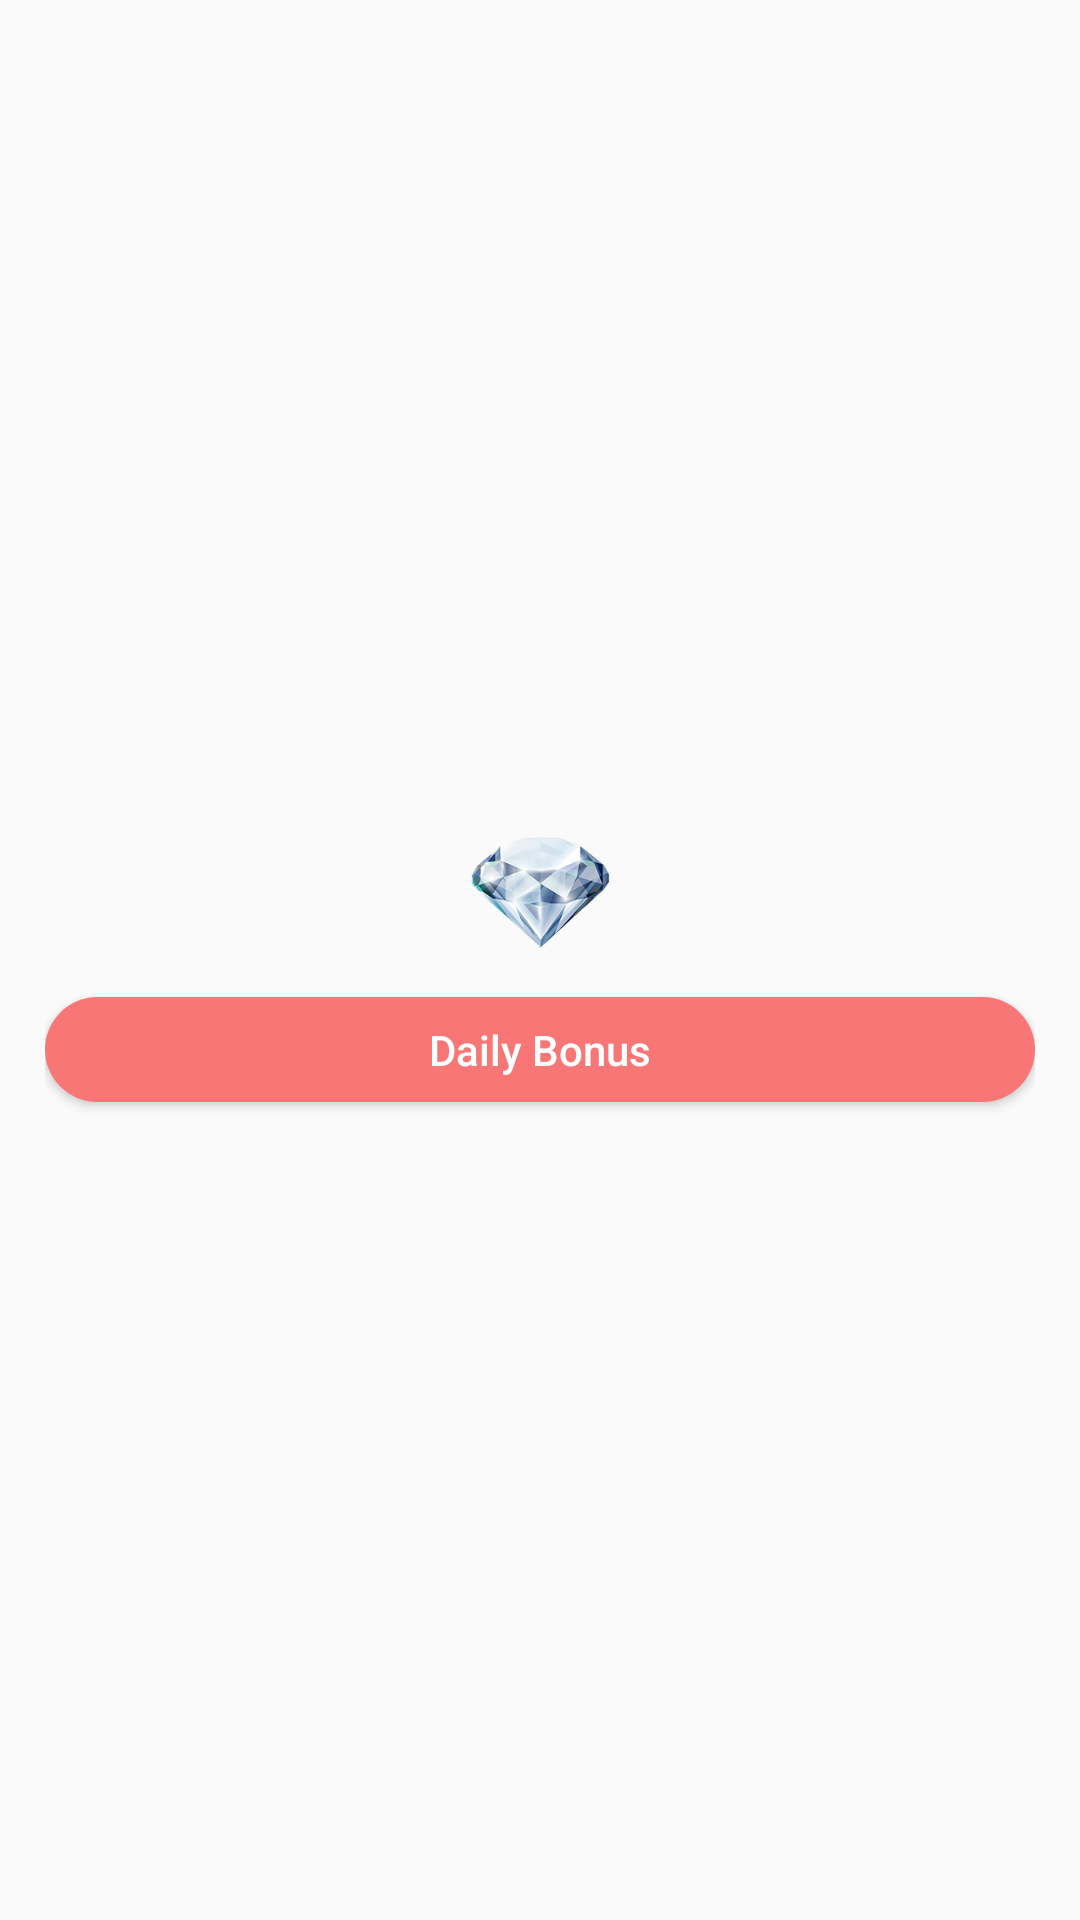

This screen was rendered from an Android layout file. Write that file and the resources it references.
<!-- AndroidManifest.xml: application theme AppTheme -->
<!-- res/layout/card_daily_bonus_and_earn.xml -->
<?xml version="1.0" encoding="utf-8"?>
<RelativeLayout xmlns:android="http://schemas.android.com/apk/res/android"
    android:layout_width="match_parent"
    android:layout_height="140dp"
    android:layout_margin="10dp"
    android:background="@drawable/dashboard_background"
    android:gravity="center"
    android:padding="15dp">

    <ImageView
        android:id="@+id/img_shake_and_earn"
        android:layout_width="match_parent"
        android:layout_height="50dp"
        android:src="@drawable/diamond" />

    <Button
        android:layout_width="match_parent"
        android:layout_height="35dp"
        android:layout_below="@+id/img_shake_and_earn"
        android:layout_marginTop="10dp"
        android:background="@drawable/drawbale_button_rounded"
        android:text="Daily Bonus"
        android:textAllCaps="false"
        android:textColor="@color/Whit" />

</RelativeLayout>
<!-- resources referenced by this layout -->
<resources>
  <color name="Whit">#FFFFFF</color>
  <!-- drawable diamond: png bitmap (drawable, 121995 bytes) -->
  <!-- drawable drawbale_button_rounded (drawable) -->
  <?xml version="1.0" encoding="utf-8"?>
  <shape xmlns:android="http://schemas.android.com/apk/res/android"
      android:shape="rectangle">
      <corners android:radius="100dp" />
      <solid android:color="@color/colorPrimaryDark" />
  
  </shape>
  <style name="AppTheme" parent="Theme.AppCompat.Light.DarkActionBar">
          
          <item name="colorPrimary">@color/colorPrimary</item>
          <item name="colorPrimaryDark">@color/colorPrimaryDark</item>
          <item name="colorAccent">@color/colorAccent</item>
      </style>
  <color name="colorPrimaryDark">#F97676</color>
  <color name="colorPrimary">#F97676</color>
  <color name="colorAccent">#D81B60</color>
</resources>
